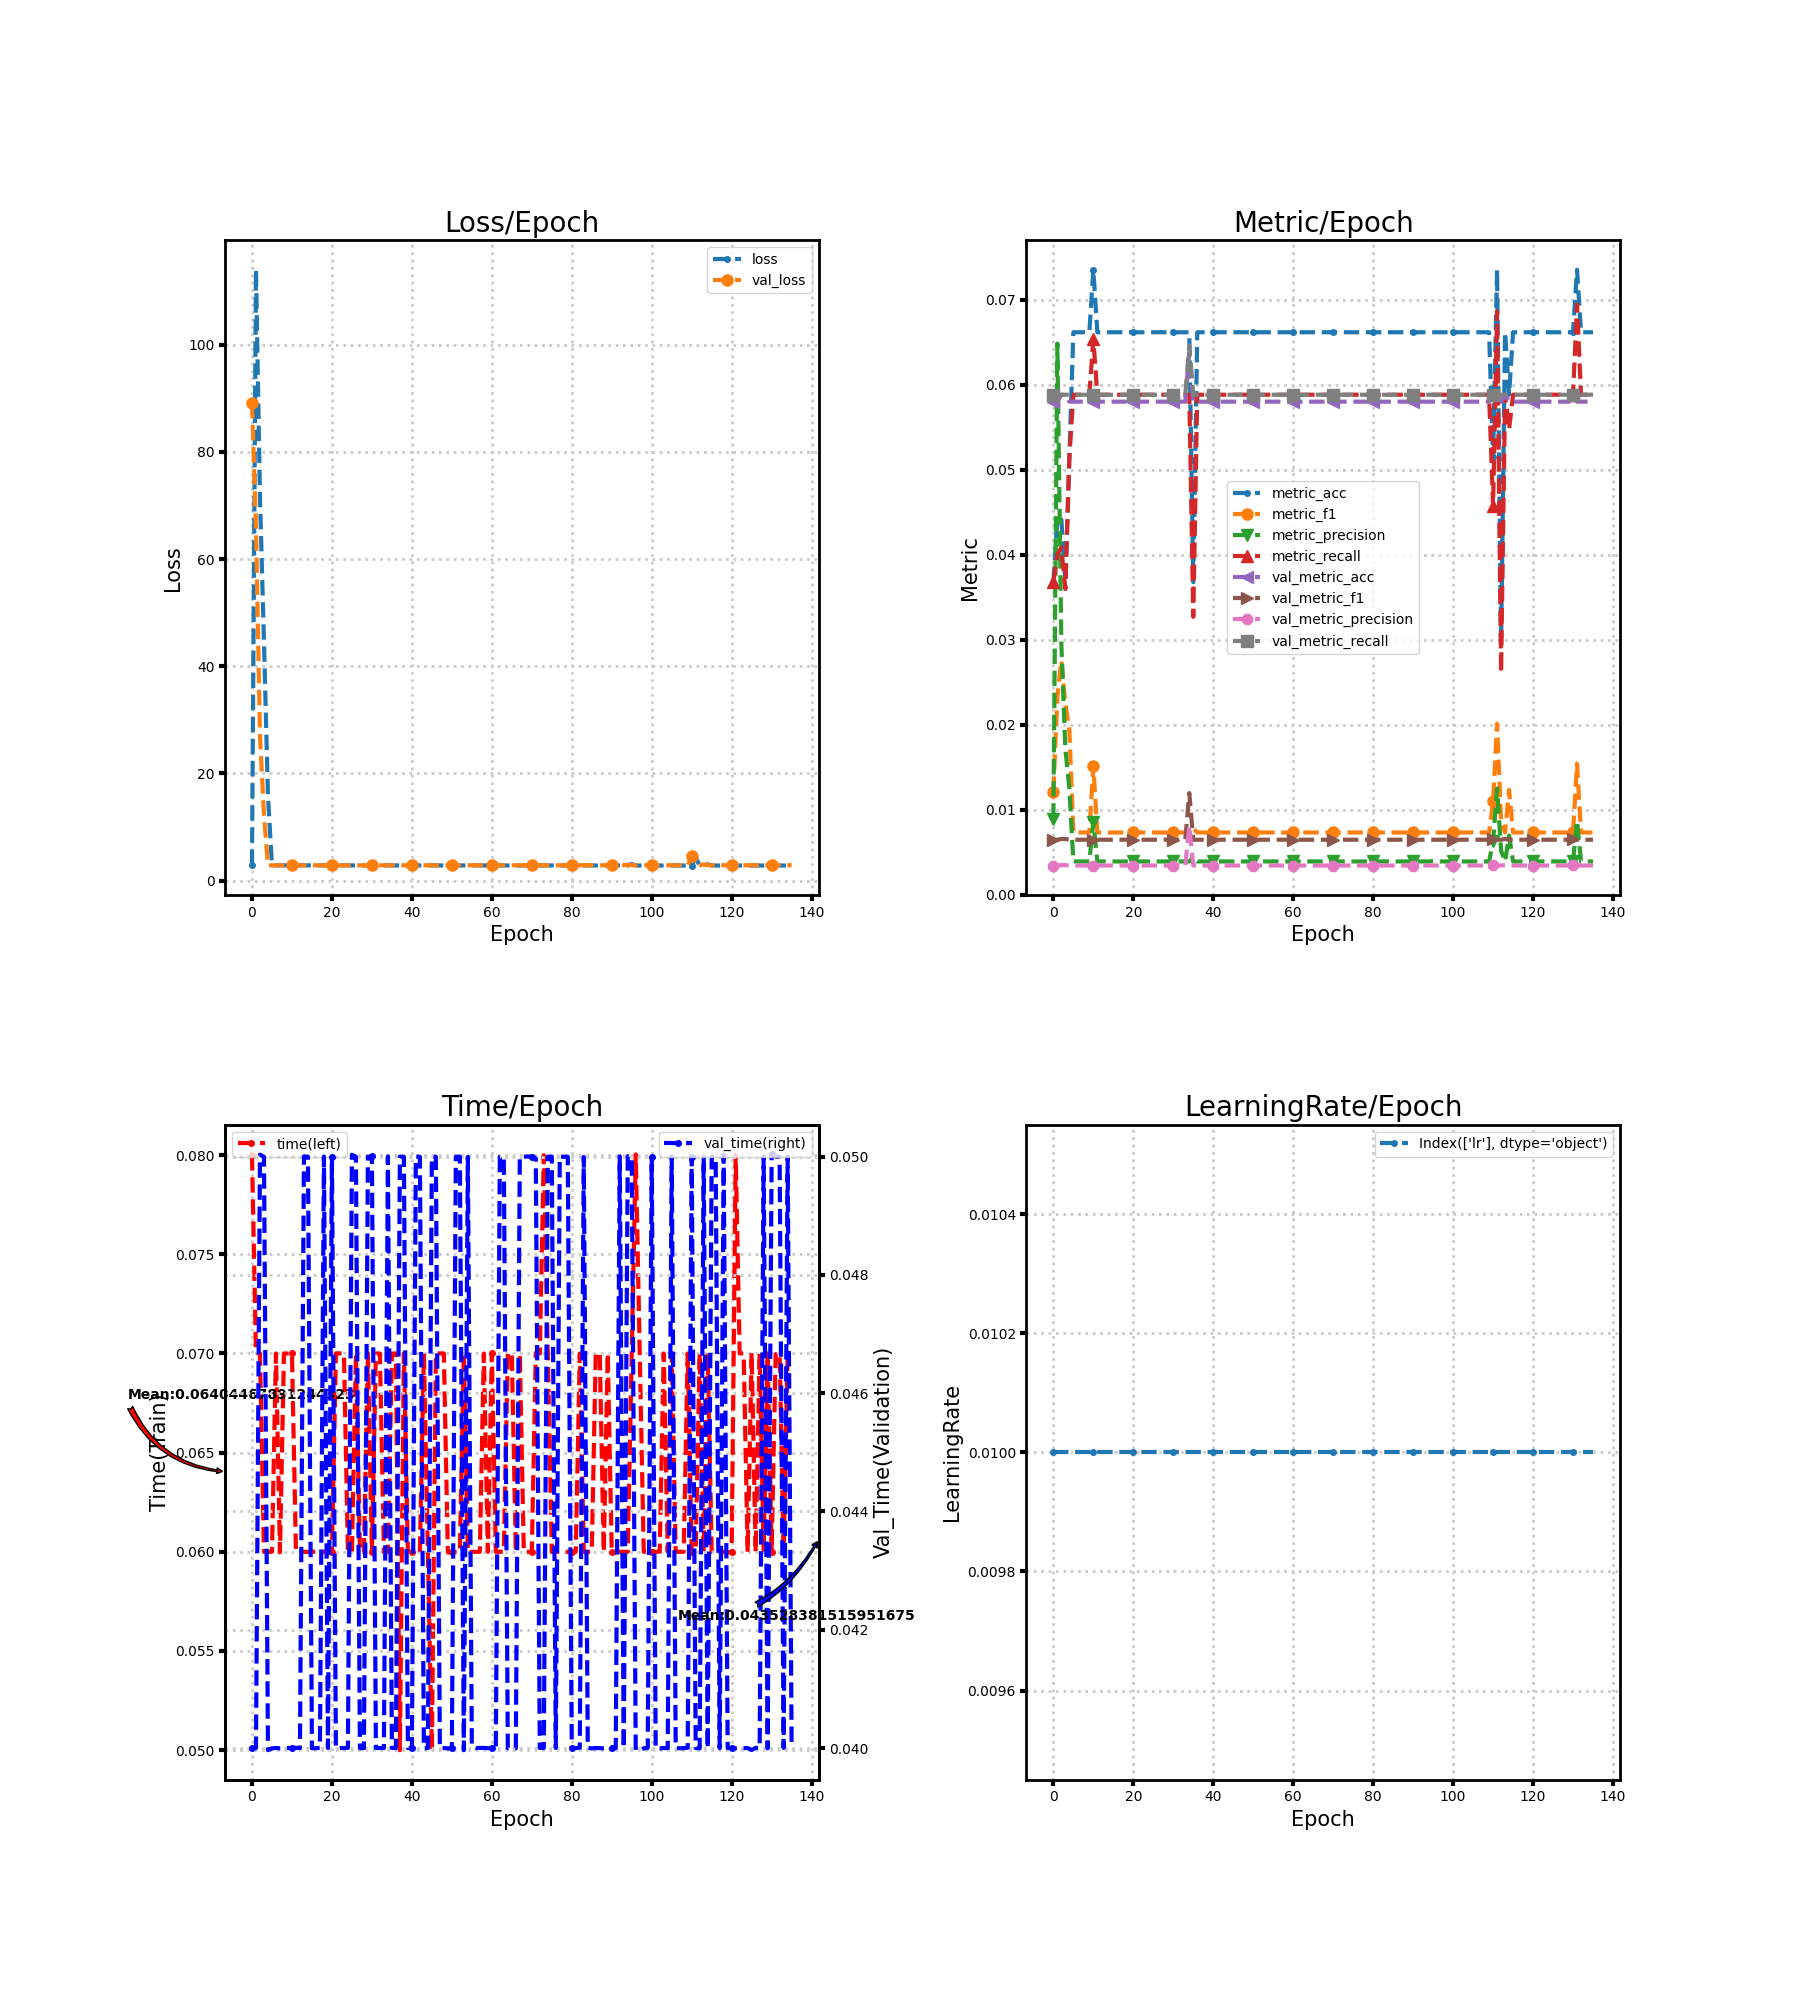

The file beside this chart, header and first rows:
loss, metric_acc, metric_f1, metric_precision, metric_recall, time, lr, val_loss, val_metric_acc, val_metric_f1, val_metric_precision, val_metric_recall, val_time
2.939, 0.03676, 0.01207, 0.008938, 0.03676, 0.08, 0.01, 89.14, 0.05801, 0.00645, 0.003412, 0.05882, 0.04
114, 0.04412, 0.02323, 0.06484, 0.04003, 0.07003, 0.01, 66.23, 0.05801, 0.00645, 0.003412, 0.05882, 0.04
71.56, 0.04412, 0.02752, 0.02947, 0.04085, 0.07, 0.01, 27.01, 0.05882, 0.006536, 0.00346, 0.05882, 0.05003
44.5, 0.03676, 0.02248, 0.01717, 0.03595, 0.06, 0.01, 12.19, 0.05882, 0.006536, 0.00346, 0.05882, 0.05
15.78, 0.05147, 0.01939, 0.01249, 0.05147, 0.06, 0.01, 2.835, 0.05801, 0.00645, 0.003412, 0.05882, 0.03996
2.836, 0.06618, 0.007302, 0.003893, 0.05882, 0.06, 0.01, 2.835, 0.05801, 0.00645, 0.003412, 0.05882, 0.04
2.836, 0.06618, 0.007302, 0.003893, 0.05882, 0.07, 0.01, 2.835, 0.05801, 0.00645, 0.003412, 0.05882, 0.04
2.836, 0.06618, 0.007302, 0.003893, 0.05882, 0.05997, 0.01, 2.836, 0.05801, 0.00645, 0.003412, 0.05882, 0.04
2.835, 0.06618, 0.007302, 0.003893, 0.05882, 0.07, 0.01, 2.836, 0.05801, 0.00645, 0.003412, 0.05882, 0.04
2.835, 0.06618, 0.007302, 0.003893, 0.05882, 0.07, 0.01, 2.952, 0.05801, 0.00645, 0.003412, 0.05882, 0.04
3.038, 0.07353, 0.01513, 0.008565, 0.06536, 0.07, 0.01, 2.836, 0.05801, 0.00645, 0.003412, 0.05882, 0.04
2.834, 0.06618, 0.007302, 0.003893, 0.05882, 0.06, 0.01, 2.836, 0.05801, 0.00645, 0.003412, 0.05882, 0.04
2.833, 0.06618, 0.007302, 0.003893, 0.05882, 0.06, 0.01, 2.836, 0.05801, 0.00645, 0.003412, 0.05882, 0.04
2.833, 0.06618, 0.007302, 0.003893, 0.05882, 0.06, 0.01, 2.836, 0.05801, 0.00645, 0.003412, 0.05882, 0.05
2.832, 0.06618, 0.007302, 0.003893, 0.05882, 0.06, 0.01, 2.837, 0.05801, 0.00645, 0.003412, 0.05882, 0.05
2.832, 0.06618, 0.007302, 0.003893, 0.05882, 0.06001, 0.01, 2.837, 0.05801, 0.00645, 0.003412, 0.05882, 0.04
2.831, 0.06618, 0.007302, 0.003893, 0.05882, 0.06001, 0.01, 2.837, 0.05801, 0.00645, 0.003412, 0.05882, 0.04
2.831, 0.06618, 0.007302, 0.003893, 0.05882, 0.06, 0.01, 2.837, 0.05801, 0.00645, 0.003412, 0.05882, 0.04
2.83, 0.06618, 0.007302, 0.003893, 0.05882, 0.06, 0.01, 2.837, 0.05801, 0.00645, 0.003412, 0.05882, 0.05
2.83, 0.06618, 0.007302, 0.003893, 0.05882, 0.06, 0.01, 2.837, 0.05801, 0.00645, 0.003412, 0.05882, 0.04
2.829, 0.06618, 0.007302, 0.003893, 0.05882, 0.06, 0.01, 2.837, 0.05801, 0.00645, 0.003412, 0.05882, 0.05
2.829, 0.06618, 0.007302, 0.003893, 0.05882, 0.07001, 0.01, 2.837, 0.05801, 0.00645, 0.003412, 0.05882, 0.03999
2.828, 0.06618, 0.007302, 0.003893, 0.05882, 0.07, 0.01, 2.838, 0.05801, 0.00645, 0.003412, 0.05882, 0.04
2.828, 0.06618, 0.007302, 0.003893, 0.05882, 0.07, 0.01, 2.838, 0.05801, 0.00645, 0.003412, 0.05882, 0.04
2.827, 0.06618, 0.007302, 0.003893, 0.05882, 0.06, 0.01, 2.838, 0.05801, 0.00645, 0.003412, 0.05882, 0.04
2.827, 0.06618, 0.007302, 0.003893, 0.05882, 0.06, 0.01, 2.838, 0.05801, 0.00645, 0.003412, 0.05882, 0.05003
2.826, 0.06618, 0.007302, 0.003893, 0.05882, 0.06997, 0.01, 2.838, 0.05801, 0.00645, 0.003412, 0.05882, 0.05
2.826, 0.06618, 0.007302, 0.003893, 0.05882, 0.06, 0.01, 2.838, 0.05801, 0.00645, 0.003412, 0.05882, 0.04
2.825, 0.06618, 0.007302, 0.003893, 0.05882, 0.06, 0.01, 2.838, 0.05801, 0.00645, 0.003412, 0.05882, 0.04
2.825, 0.06618, 0.007302, 0.003893, 0.05882, 0.07001, 0.01, 2.838, 0.05801, 0.00645, 0.003412, 0.05882, 0.05
2.824, 0.06618, 0.007302, 0.003893, 0.05882, 0.06, 0.01, 2.839, 0.05801, 0.00645, 0.003412, 0.05882, 0.05
2.824, 0.06618, 0.007302, 0.003893, 0.05882, 0.07, 0.01, 2.839, 0.05801, 0.00645, 0.003412, 0.05882, 0.04
2.823, 0.06618, 0.007302, 0.003893, 0.05882, 0.07, 0.01, 2.839, 0.05801, 0.00645, 0.003412, 0.05882, 0.04
2.823, 0.06618, 0.007302, 0.003893, 0.05882, 0.06, 0.01, 2.839, 0.05801, 0.00645, 0.003412, 0.05882, 0.04
2.822, 0.06618, 0.007302, 0.003893, 0.05882, 0.06, 0.01, 2.839, 0.06373, 0.01195, 0.008076, 0.06462, 0.05
2.822, 0.03676, 0.007771, 0.004413, 0.03268, 0.07, 0.01, 2.839, 0.05801, 0.00645, 0.003412, 0.05882, 0.04
2.821, 0.06618, 0.007302, 0.003893, 0.05882, 0.07, 0.01, 2.839, 0.05801, 0.00645, 0.003412, 0.05882, 0.04
2.821, 0.06618, 0.007302, 0.003893, 0.05882, 0.05, 0.01, 2.84, 0.05801, 0.00645, 0.003412, 0.05882, 0.05
2.821, 0.06618, 0.007302, 0.003893, 0.05882, 0.07, 0.01, 2.84, 0.05801, 0.00645, 0.003412, 0.05882, 0.05
2.82, 0.06618, 0.007302, 0.003893, 0.05882, 0.06, 0.01, 2.84, 0.05801, 0.00645, 0.003412, 0.05882, 0.04
2.82, 0.06618, 0.007302, 0.003893, 0.05882, 0.06, 0.01, 2.84, 0.05801, 0.00645, 0.003412, 0.05882, 0.04
2.819, 0.06618, 0.007302, 0.003893, 0.05882, 0.06, 0.01, 2.84, 0.05801, 0.00645, 0.003412, 0.05882, 0.05
2.819, 0.06618, 0.007302, 0.003893, 0.05882, 0.06, 0.01, 2.84, 0.05801, 0.00645, 0.003412, 0.05882, 0.05
2.818, 0.06618, 0.007302, 0.003893, 0.05882, 0.07001, 0.01, 2.841, 0.05801, 0.00645, 0.003412, 0.05882, 0.03999
2.818, 0.06618, 0.007302, 0.003893, 0.05882, 0.06, 0.01, 2.841, 0.05801, 0.00645, 0.003412, 0.05882, 0.04
2.818, 0.06618, 0.007302, 0.003893, 0.05882, 0.05, 0.01, 2.841, 0.05801, 0.00645, 0.003412, 0.05882, 0.05
2.817, 0.06618, 0.007302, 0.003893, 0.05882, 0.07, 0.01, 2.841, 0.05801, 0.00645, 0.003412, 0.05882, 0.05
2.817, 0.06618, 0.007302, 0.003893, 0.05882, 0.07, 0.01, 2.841, 0.05801, 0.00645, 0.003412, 0.05882, 0.04
2.817, 0.06618, 0.007302, 0.003893, 0.05882, 0.07, 0.01, 2.842, 0.05801, 0.00645, 0.003412, 0.05882, 0.04
2.816, 0.06618, 0.007302, 0.003893, 0.05882, 0.05997, 0.01, 2.842, 0.05801, 0.00645, 0.003412, 0.05882, 0.03999
2.816, 0.06618, 0.007302, 0.003893, 0.05882, 0.06, 0.01, 2.842, 0.05801, 0.00645, 0.003412, 0.05882, 0.04
2.816, 0.06618, 0.007302, 0.003893, 0.05882, 0.06, 0.01, 2.842, 0.05801, 0.00645, 0.003412, 0.05882, 0.05
2.815, 0.06618, 0.007302, 0.003893, 0.05882, 0.06, 0.01, 2.842, 0.05801, 0.00645, 0.003412, 0.05882, 0.05
2.815, 0.06618, 0.007302, 0.003893, 0.05882, 0.07004, 0.01, 2.863, 0.05801, 0.00645, 0.003412, 0.05882, 0.03996
2.829, 0.06618, 0.007302, 0.003893, 0.05882, 0.05997, 0.01, 2.843, 0.05801, 0.00645, 0.003412, 0.05882, 0.05
2.814, 0.06618, 0.007302, 0.003893, 0.05882, 0.06, 0.01, 2.843, 0.05801, 0.00645, 0.003412, 0.05882, 0.04003
2.814, 0.06618, 0.007302, 0.003893, 0.05882, 0.06, 0.01, 2.843, 0.05801, 0.00645, 0.003412, 0.05882, 0.04
2.814, 0.06618, 0.007302, 0.003893, 0.05882, 0.06, 0.01, 2.844, 0.05801, 0.00645, 0.003412, 0.05882, 0.04
2.813, 0.06618, 0.007302, 0.003893, 0.05882, 0.07, 0.01, 2.844, 0.05801, 0.00645, 0.003412, 0.05882, 0.04
2.813, 0.06618, 0.007302, 0.003893, 0.05882, 0.06, 0.01, 2.844, 0.05801, 0.00645, 0.003412, 0.05882, 0.04
... 76 more rows
